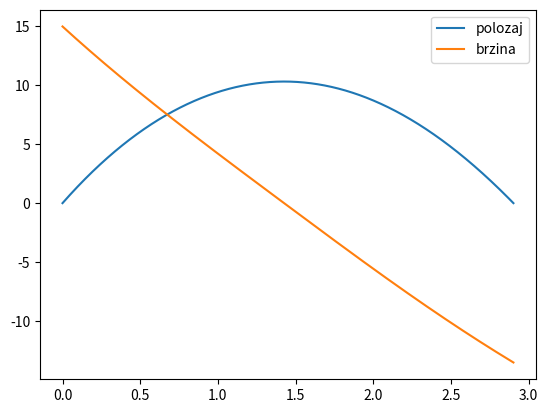

Write Python code to recreate this figure.
import numpy as np
import matplotlib.pyplot as plt

m = 0.1
k = 10 ** (-3)
g = 9.81

def alpha(v):
    return - (k / m) * v * abs(v) - g

def JUG_metoda(h0, v0, dt = 10**(-4)):
    t = [0]
    h = [h0]
    v = [v0]
    a = [alpha(v0)]
    
    i = 0
    while h[i] >= 0:
        i += 1
        t.append(i * dt)
        v.append(v[i-1] + a[i-1] * dt)
        h.append(h[i-1] + v[i-1] * dt + a[i-1] * dt ** 2 / 2)
        a.append(alpha(v[i]))
    
    return t, h, v, a

a, b, c, d = JUG_metoda(0, 15)

print(f"\nVrijeme udara: {a[-1]} s")

plt.plot(a, b, label = "polozaj")
plt.plot(a, c, label = "brzina")
plt.legend()
plt.show()

